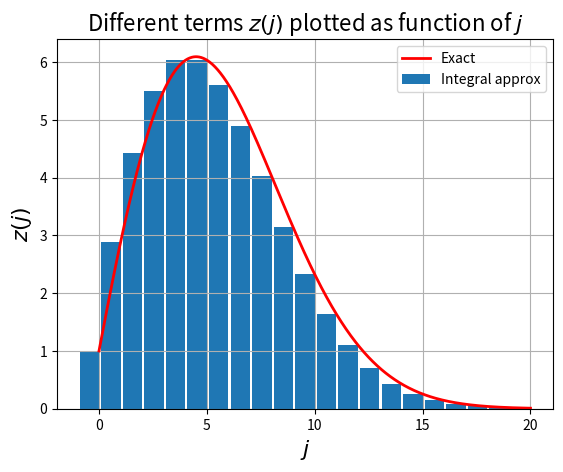

Write Python code to recreate this figure.
import numpy as np
import matplotlib.pyplot as plt

#--Constants--
M = 20      # Jmax
N = 1000    # Number of J values
T = 50      # Actually T/theta_r

J1 = np.linspace(0,M,N)
J2 = np.linspace(0,M,M+1)

#--Calculate z--
def z(J):
    return(2*J+1)*np.exp(-J*(J+1)/T)

#--Plot--
width = .9                                     #Width of columns
plt.bar(J2-0.5*width, z(J2), width=width)      #Plotting histogram
plt.plot(J1,z(J1),'-r', linewidth=2)

SZ={'size':'16'}
plt.title('Different terms $z(j)$ plotted as function of $j$',**SZ)
plt.xlabel('$j$',**SZ)
plt.ylabel('$z(j)$',**SZ)
plt.legend(['Exact','Integral approx'])
plt.grid()
plt.show()
